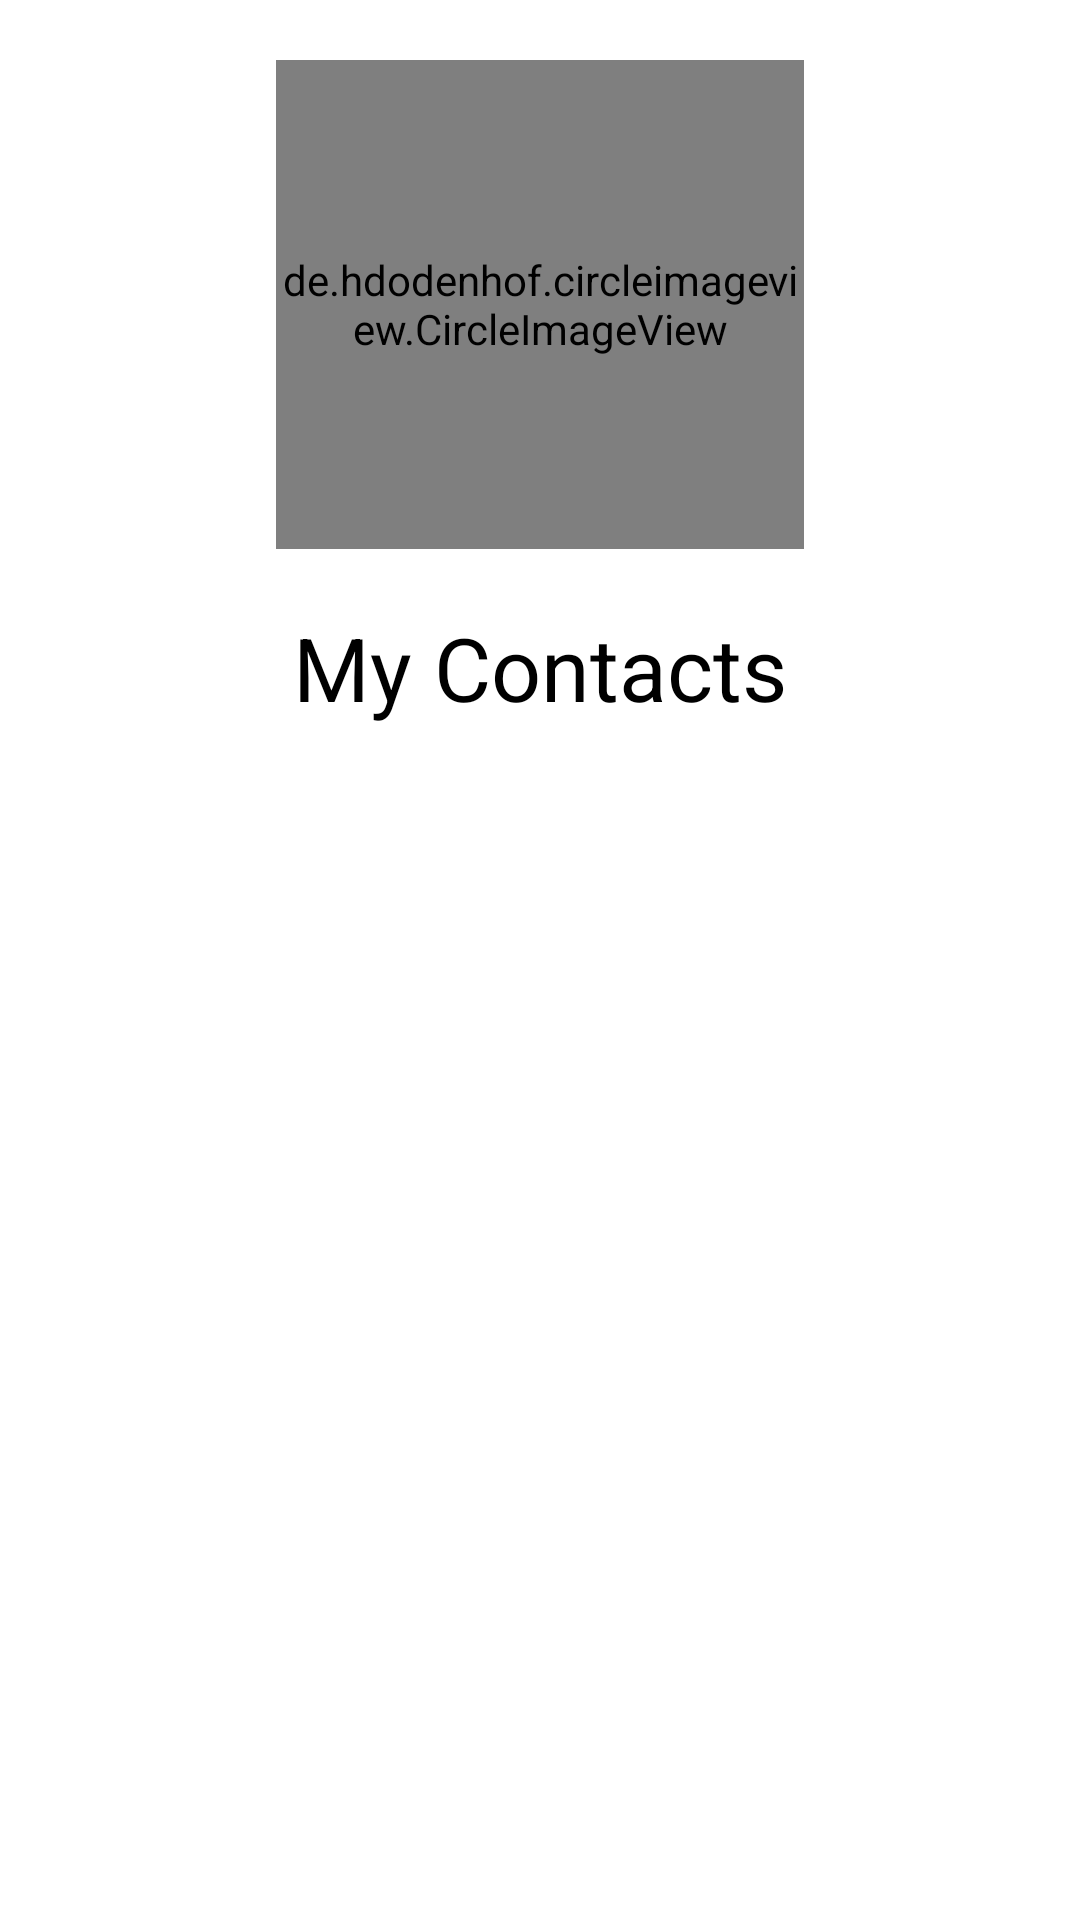

Here is an Android app screen rendered from its layout file. Give the layout XML and the strings, colors and styles it references.
<!-- AndroidManifest.xml: application theme Theme.MotionLayoutTask -->
<!-- res/layout/activity_main.xml -->
<?xml version="1.0" encoding="utf-8"?>
<androidx.constraintlayout.motion.widget.MotionLayout xmlns:android="http://schemas.android.com/apk/res/android"
    xmlns:app="http://schemas.android.com/apk/res-auto"
    xmlns:tools="http://schemas.android.com/tools"
    android:layout_width="match_parent"
    android:layout_height="match_parent"
    android:background="@drawable/back"
    app:layoutDescription="@xml/activity_main_scene"
    tools:context=".MainActivity">


    <LinearLayout
        android:id="@+id/motLayout"
        android:layout_width="match_parent"
        android:layout_height="wrap_content"
        android:gravity="center"
        android:orientation="vertical"
        app:layout_constraintHorizontal_bias="1.0"
        app:layout_constraintLeft_toLeftOf="parent"
        app:layout_constraintRight_toRightOf="parent"
        app:layout_constraintTop_toTopOf="parent">

        <de.hdodenhof.circleimageview.CircleImageView
            android:id="@+id/image"
            android:layout_width="176dp"
            android:layout_height="163dp"
            android:layout_marginTop="20dp"
            android:layout_marginBottom="20dp"
            android:src="@drawable/mypic"
            app:layout_constraintBottom_toTopOf="@+id/name"
            app:layout_constraintEnd_toEndOf="parent"
            app:layout_constraintHorizontal_bias="0.503"
            app:layout_constraintStart_toStartOf="parent"
            app:layout_constraintTop_toTopOf="parent"
            app:layout_constraintVertical_bias="1.0" />

        <TextView
            android:layout_width="wrap_content"
            android:layout_height="wrap_content"
            android:gravity="center"
            android:text="My Contacts"
            android:textColor="@color/black"
            android:textSize="5mm"></TextView>
    </LinearLayout>

    <androidx.recyclerview.widget.RecyclerView
        android:id="@+id/recW"
        android:layout_marginTop="30dp"
        android:scrollbarStyle="outsideInset"
        android:layout_width="match_parent"
        android:layout_height="wrap_content"
        app:layout_constraintTop_toBottomOf="@+id/motLayout"
        tools:layout_editor_absoluteX="0dp"></androidx.recyclerview.widget.RecyclerView>

</androidx.constraintlayout.motion.widget.MotionLayout>
<!-- resources referenced by this layout -->
<resources>
  <!-- drawable mypic: jpg bitmap (drawable-v24, 8579 bytes) -->
  <style name="Theme.MotionLayoutTask" parent="Theme.MaterialComponents.DayNight.DarkActionBar">
          
          <item name="colorPrimary">@color/purple_500</item>
          <item name="colorPrimaryVariant">@color/purple_700</item>
          <item name="colorOnPrimary">@color/white</item>
          
          <item name="colorSecondary">@color/teal_200</item>
          <item name="colorSecondaryVariant">@color/teal_700</item>
          <item name="colorOnSecondary">@color/black</item>
          
          <item name="android:statusBarColor" tools:targetApi="l">?attr/colorPrimaryVariant</item>
          
      </style>
  <!-- not gathered from this repository: default colours our renderer supplied (Android Studio template values) -->
  <color name="purple_500">#FF6200EE</color>
  <color name="purple_700">#FF3700B3</color>
  <color name="teal_200">#FF03DAC5</color>
  <color name="teal_700">#FF018786</color>
  <color name="black">#FF000000</color>
  <color name="white">#FFFFFFFF</color>
</resources>
